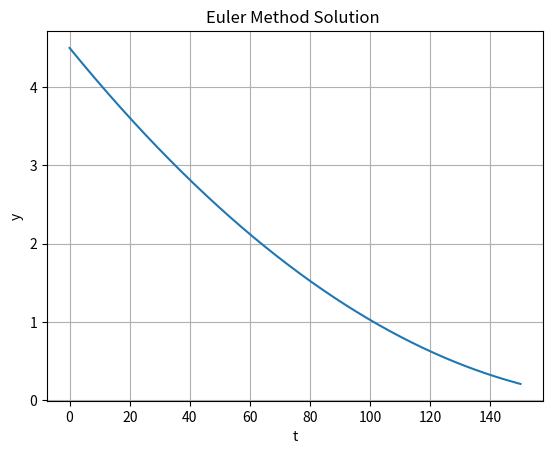

Write Python code to recreate this figure.
import numpy as np
import matplotlib . pyplot as plt


g=9.81
A_tank=8
A_outlet=0.04
initial_fuel_height=4.5


def euler_method (f, y0 , t):

    n = len (t)
    y = np. zeros (n)
    y[0] = y0

    for i in range (n -1):
        if y[i]>0:
            h = t[i + 1] - t[i]
            y[i + 1] = y[i] + h * f(t[i], y[i])
        else:
            y[i+1]=0

    return y


def my_ode (t, y):
    return -A_outlet * np.sqrt (np.abs (y)) * np.sqrt (2 * g) / A_tank

t = np. linspace (0, 150, 1500)
y = euler_method (my_ode , initial_fuel_height , t)

plt . plot (t, y)
plt . xlabel ('t')
plt . ylabel ('y')
plt . title ('Euler Method Solution ')
plt . grid ( True )
plt . show ()
